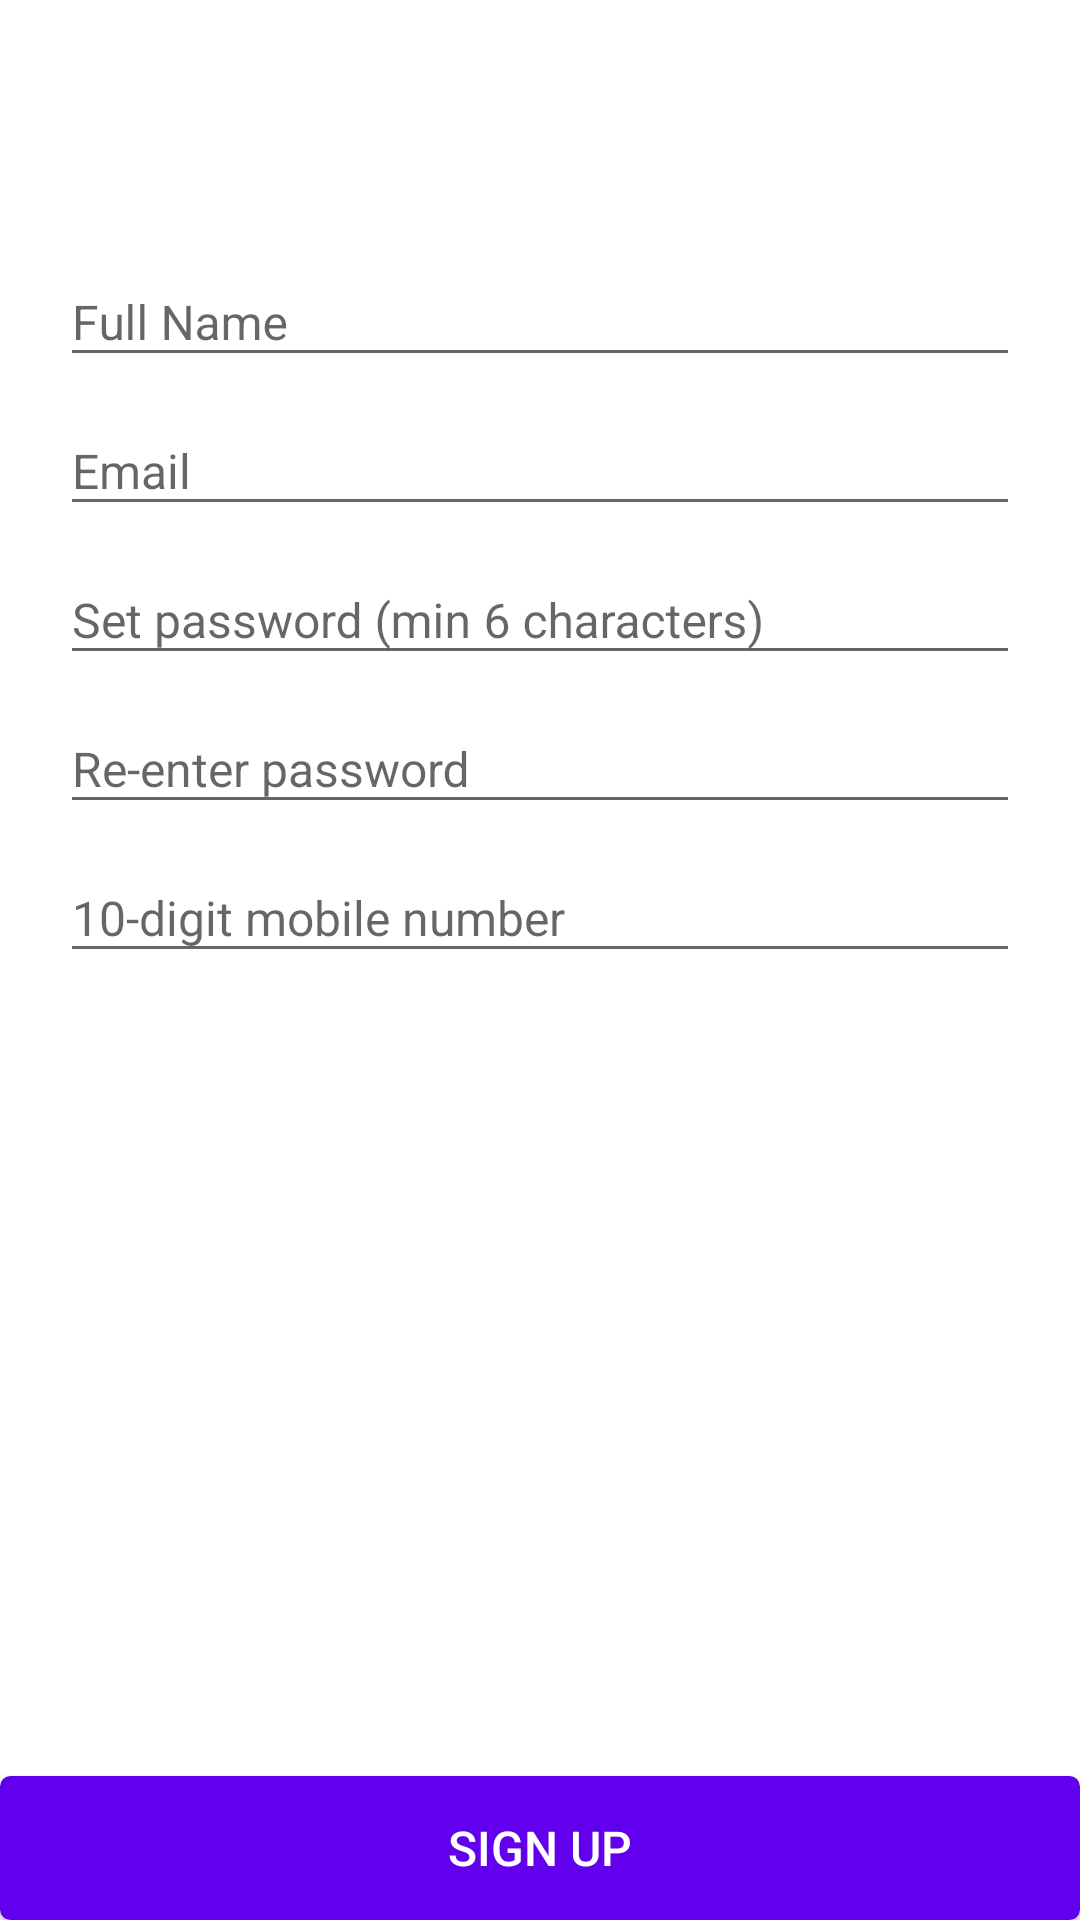

Write the Android layout XML for this screen, with the resource values it uses.
<!-- AndroidManifest.xml: application theme AppTheme -->
<!-- res/layout/sign_up.xml -->
<?xml version="1.0" encoding="utf-8"?>
<RelativeLayout
    xmlns:android="http://schemas.android.com/apk/res/android"
    xmlns:app="http://schemas.android.com/apk/res-auto"
    android:layout_width="match_parent"
    android:layout_height="match_parent"
    android:background="#ffffff">

    <android.support.v4.widget.NestedScrollView
        android:id="@+id/nested_scroll_signup"
        android:layout_width="match_parent"
        android:layout_height="wrap_content"
        android:layout_marginTop="?attr/actionBarSize"
        app:layout_behavior="@string/appbar_scrolling_view_behavior">

        <LinearLayout
            android:layout_width="fill_parent"
            android:layout_height="match_parent"
            android:orientation="vertical"
            android:padding="20dp">

            <android.support.design.widget.TextInputLayout
                android:id="@+id/input_layout_full_name"
                android:layout_width="match_parent"
                android:layout_height="wrap_content">

                <EditText
                    android:id="@+id/input_full_name"
                    android:layout_width="match_parent"
                    android:layout_height="wrap_content"
                    android:textSize="16dp"
                    android:hint="Full Name" />
            </android.support.design.widget.TextInputLayout>


            <android.support.design.widget.TextInputLayout
                android:id="@+id/input_layout_email"
                android:layout_width="match_parent"
                android:layout_height="wrap_content">

                <EditText
                    android:id="@+id/input_email"
                    android:layout_width="match_parent"
                    android:layout_height="wrap_content"
                    android:singleLine="true"
                    android:textSize="16dp"
                    android:inputType="textEmailAddress"
                    android:hint="Email" />
            </android.support.design.widget.TextInputLayout>

            <android.support.design.widget.TextInputLayout
                android:id="@+id/input_layout_password"
                android:layout_width="match_parent"
                android:layout_height="wrap_content">

                <EditText
                    android:id="@+id/input_password"
                    android:layout_width="match_parent"
                    android:layout_height="wrap_content"
                    android:inputType="textPassword"
                    android:textSize="16dp"
                    android:hint="Set password (min 6 characters)" />
            </android.support.design.widget.TextInputLayout>

            <android.support.design.widget.TextInputLayout
                android:id="@+id/input_layout_password_repeat"
                android:layout_width="match_parent"
                android:layout_height="wrap_content">

                <EditText
                    android:id="@+id/input_password_repeat"
                    android:layout_width="match_parent"
                    android:layout_height="wrap_content"
                    android:inputType="textPassword"
                    android:textSize="16dp"
                    android:hint="Re-enter password" />
            </android.support.design.widget.TextInputLayout>

            <android.support.design.widget.TextInputLayout
                android:id="@+id/input_layout_phone"
                android:layout_width="match_parent"
                android:layout_height="wrap_content">

                <EditText
                    android:id="@+id/input_phone"
                    android:layout_width="match_parent"
                    android:layout_height="wrap_content"
                    android:inputType="phone"
                    android:textSize="16dp"
                    android:hint="10-digit mobile number" />
            </android.support.design.widget.TextInputLayout>

        </LinearLayout>
    </android.support.v4.widget.NestedScrollView>

    <ProgressBar
        android:id="@+id/pb_signup"
        android:layout_width="150dp"
        android:layout_height="50dp"
        android:layout_marginTop="50dp"
        android:visibility="gone"
        android:layout_below="@+id/nested_scroll_signup"
        android:layout_centerInParent="true"/>

    <TextView
        android:id="@+id/txt_signup"
        android:layout_width="wrap_content"
        android:layout_height="wrap_content"
        android:text="Signing Up..."
        android:visibility="gone"
        android:layout_below="@+id/pb_signup"
        android:layout_centerInParent="true"/>

    <Button android:id="@+id/btn_signup"
        android:layout_width="fill_parent"
        android:layout_height="wrap_content"
        android:text="SIGN UP"
        android:textSize="16dp"
        android:background="@drawable/btn_customized"
        android:layout_alignParentBottom="true"
        android:textColor="@android:color/white"/>

</RelativeLayout>
<!-- resources referenced by this layout -->
<resources>
  <!-- drawable btn_customized (drawable) -->
  <?xml version="1.0" encoding="utf-8"?>
  <selector xmlns:android="http://schemas.android.com/apk/res/android">
  
      <item android:state_pressed="true" >
          <shape android:shape="rectangle"  >
              <corners android:radius="3dip" />
              <stroke android:width="1dip" android:color="@color/colorPrimaryDark" />
              <gradient
                  android:startColor="@color/colorPrimaryDark"  android:endColor="@color/colorPrimaryDark"  android:angle="270" />
          </shape>
      </item>
  
      <item >
          <shape android:shape="rectangle" >
              <corners android:radius="3dip" />
              <stroke android:width="1dip" android:color="@color/colorPrimary" />
              <gradient android:startColor="@color/colorPrimary" android:endColor="@color/colorPrimary" android:angle="270.0" />
          </shape>
      </item>
  
  
  
  
  
  </selector>
  <style name="AppTheme" parent="Theme.AppCompat.Light.NoActionBar">
          
          <item name="colorPrimary">@color/colorPrimary</item>
          <item name="colorPrimaryDark">@color/colorPrimaryDark</item>
          <item name="colorAccent">@color/colorAccent</item>
          <item name="android:colorButtonNormal">#a32020</item>
  
          <item name="android:buttonStyle">@style/AppTheme.Widget.Button</item>
      </style>
  <style name="AppTheme.Widget.Button" parent="android:Widget.Material.Button">
          <item name="fontPath">fonts/Texta_Alt_Regular.otf</item>
          <item name="android:textSize">@dimen/text_medium</item>
          <item name="android:textColor">#ffffff</item>
          <item name="android:padding">2dp</item>
  
      </style>
  <dimen name="text_medium">16dp</dimen>
  <!-- not gathered from this repository: default colours our renderer supplied (Android Studio template values) -->
  <color name="colorPrimary">#FF6200EE</color>
  <color name="colorPrimaryDark">#FF3700B3</color>
  <color name="colorAccent">#FF03DAC5</color>
</resources>
